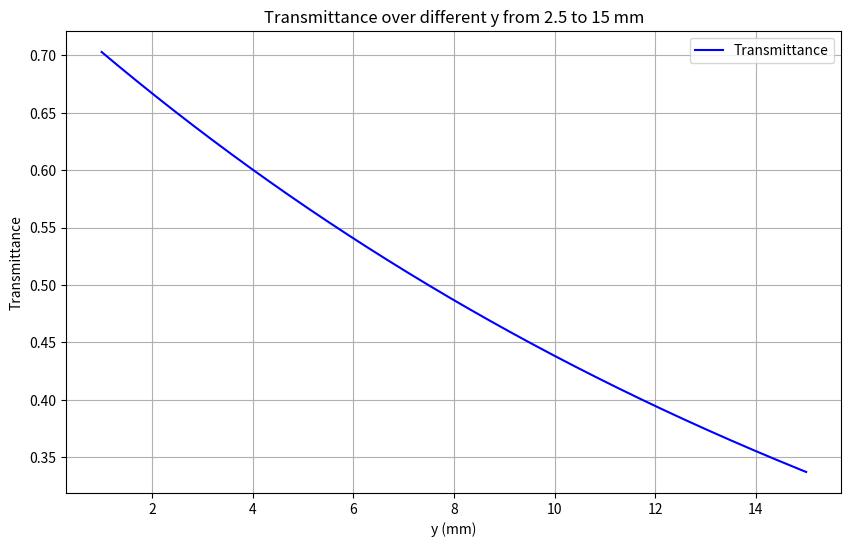
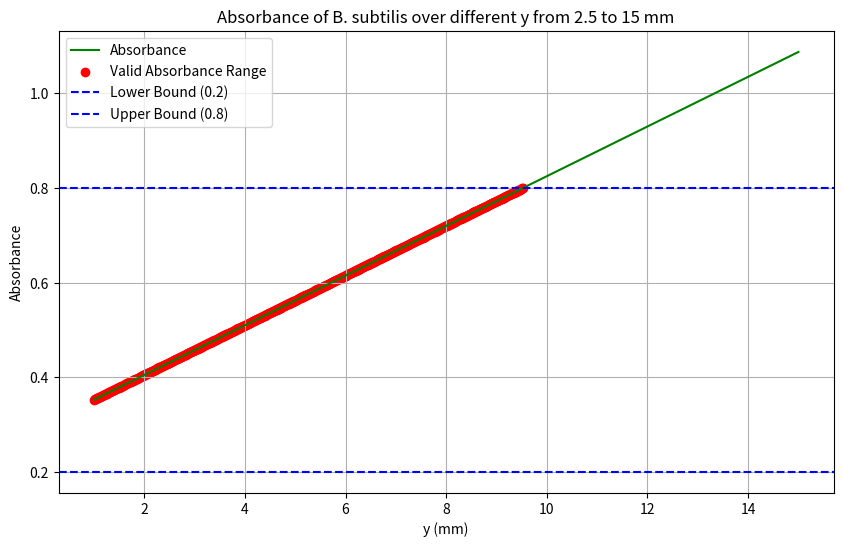

Generate these figures, in order, with matplotlib:
import numpy as np
import matplotlib.pyplot as plt

# Constants
L1 = 1  # mm
L2 = 15.0  # mm
D = 80.0  # mm
alpha = 0.3  # Absorption coefficient (arbitrary value for demonstration)

# Function to calculate transmittance
def transmittance(y):
    L_y = L1 + (L2 - L1) * (y / D)
    T_y = np.exp(-alpha * L_y)
    return T_y

# Generate y values from 2.5 to 15 mm
y_values = np.linspace(1, 15, 1000)
T_values = transmittance(y_values)

# Plot the transmittance
plt.figure(figsize=(10, 6))
plt.plot(y_values, T_values, label='Transmittance', color='blue')
plt.xlabel('y (mm)')
plt.ylabel('Transmittance')
plt.title('Transmittance over different y from 2.5 to 15 mm')
plt.grid(True)
plt.legend()
plt.show()


# Function to calculate absorbance
def absorbance(y):
    L_y = L1 + (L2 - L1) * (y / D)
    A_y = alpha * L_y
    return A_y

# Generate y values from 2.5 to 15 mm
y_values = np.linspace(1, 15, 1000)
A_values = absorbance(y_values)

# Filter y values where absorbance is between 0.2 and 0.8
valid_indices = np.where((A_values >= 0.2) & (A_values <= 0.8))
valid_y_values = y_values[valid_indices]
valid_A_values = A_values[valid_indices]

# Plot the absorbance
plt.figure(figsize=(10, 6))
plt.plot(y_values, A_values, label='Absorbance', color='green')
plt.scatter(valid_y_values, valid_A_values, color='red', label='Valid Absorbance Range')
plt.xlabel('y (mm)')
plt.ylabel('Absorbance')
plt.title('Absorbance of B. subtilis over different y from 2.5 to 15 mm')
plt.axhline(y=0.2, color='blue', linestyle='--', label='Lower Bound (0.2)')
plt.axhline(y=0.8, color='blue', linestyle='--', label='Upper Bound (0.8)')
plt.grid(True)
plt.legend()
plt.show()

import pandas as pd

# Display valid y and absorbance values
valid_data = pd.DataFrame({
    'y (mm)': valid_y_values,
    'Absorbance': valid_A_values
})

print(valid_data)
